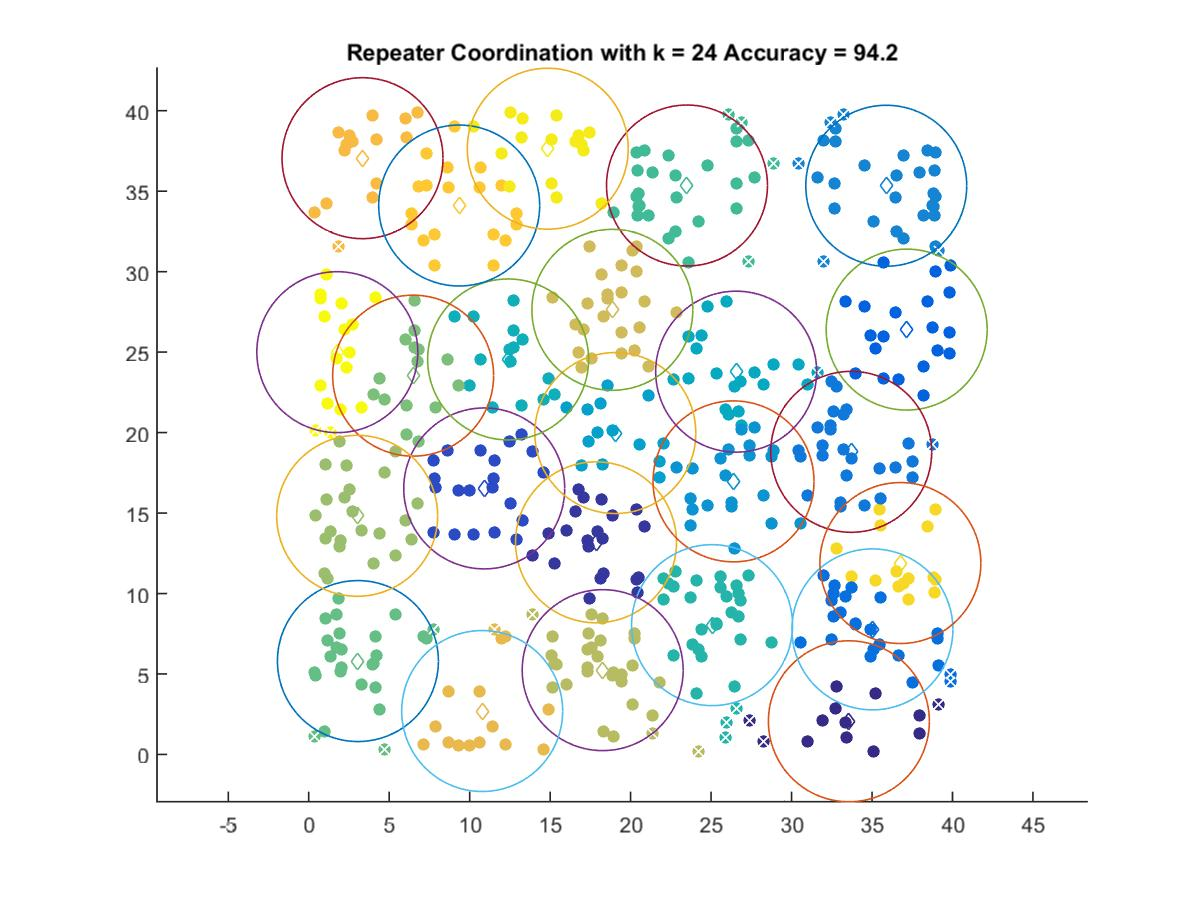

Source data for this figure (header and first rows):
33.562, 2.0616
17.85, 13.18
10.9, 16.53
37.15, 26.4
35.02, 7.772
33.71, 18.8
35.88, 35.34
26.39, 16.97
19.05, 19.97
26.56, 23.79
12.39, 24.55
25.06, 8.035
23.5, 35.35
3.055, 5.804
6.486, 23.54
3.009, 14.83
18.26, 5.24
18.86, 27.63
10.78, 2.699
3.341, 37.05
9.348, 34.11
36.76, 11.89
14.85, 37.64
1.775, 25
